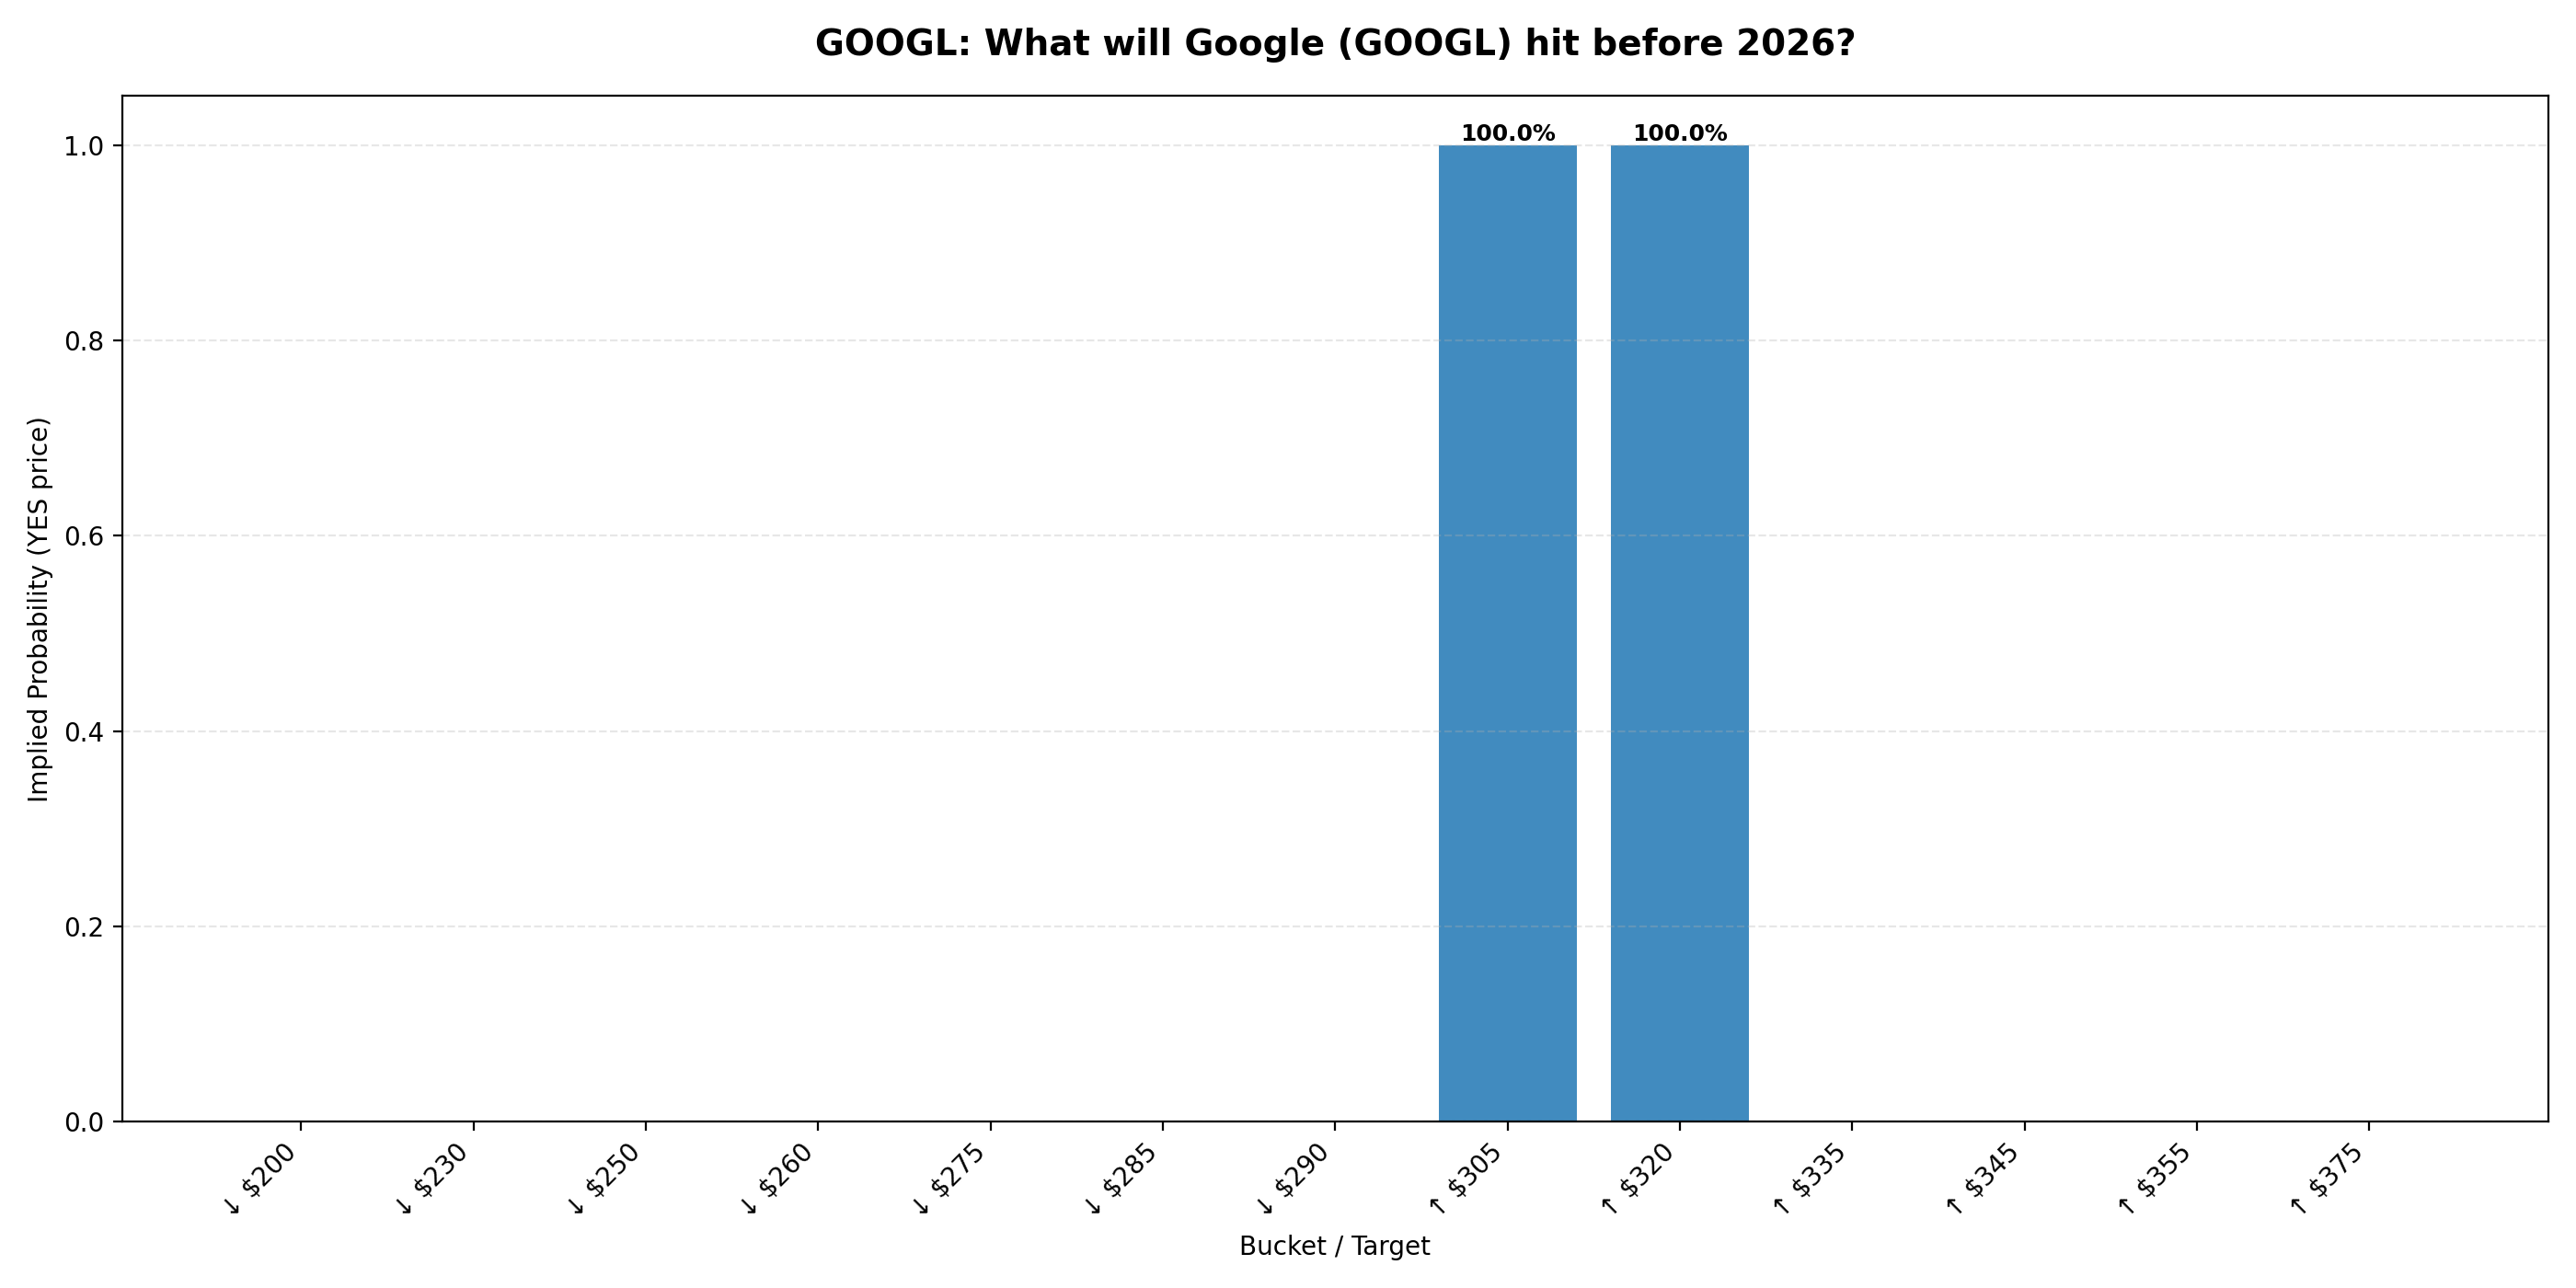

Data behind this chart, as committed beside it:
ticker, event_id, event_slug, event_title, event_endDate, event_startDate, market_id, market_slug, target, prob_yes, sort_key, volume, liquidity, lastTradePrice, bestBid, bestAsk
GOOGL, 86623, what-will-googl-hit-before-2026, What will Google (GOOGL) hit before 2026…, 2025-12-31T23:59:59Z, 2025-11-21T16:08:39.485335Z, 694414, will-googl-hit-200-before-2026-889, ↓ $200, 0.0, 200.0, 14159, , 1, , 0.001
GOOGL, 86623, what-will-googl-hit-before-2026, What will Google (GOOGL) hit before 2026…, 2025-12-31T23:59:59Z, 2025-11-21T16:08:39.485335Z, 694413, will-googl-hit-230-before-2026-266, ↓ $230, 0.0, 230.0, 31954, , 1, , 0.001
GOOGL, 86623, what-will-googl-hit-before-2026, What will Google (GOOGL) hit before 2026…, 2025-12-31T23:59:59Z, 2025-11-21T16:08:39.485335Z, 694412, will-googl-hit-250-before-2026-935, ↓ $250, 0.0, 250.0, 15140, , 1, , 0.001
GOOGL, 86623, what-will-googl-hit-before-2026, What will Google (GOOGL) hit before 2026…, 2025-12-31T23:59:59Z, 2025-11-21T16:08:39.485335Z, 694411, will-googl-hit-260-before-2026-118, ↓ $260, 0.0, 260.0, 12431, , 1, , 0.001
GOOGL, 86623, what-will-googl-hit-before-2026, What will Google (GOOGL) hit before 2026…, 2025-12-31T23:59:59Z, 2025-11-21T16:08:39.485335Z, 694410, will-googl-hit-275-before-2026-375, ↓ $275, 0.0, 275.0, 32996, , 1, , 0.001
GOOGL, 86623, what-will-googl-hit-before-2026, What will Google (GOOGL) hit before 2026…, 2025-12-31T23:59:59Z, 2025-11-21T16:08:39.485335Z, 694409, will-googl-hit-285-before-2026-841, ↓ $285, 0.0, 285.0, 14398, , 1, , 0.001
GOOGL, 86623, what-will-googl-hit-before-2026, What will Google (GOOGL) hit before 2026…, 2025-12-31T23:59:59Z, 2025-11-21T16:08:39.485335Z, 694408, will-googl-hit-290-before-2026-575, ↓ $290, 0.0, 290.0, 56481, , 1, , 0.001
GOOGL, 86623, what-will-googl-hit-before-2026, What will Google (GOOGL) hit before 2026…, 2025-12-31T23:59:59Z, 2025-11-21T16:08:39.485335Z, 694406, will-googl-hit-305-before-2026, ↑ $305, 1.0, 305.0, 6703, , 1, 0.999, 1.0
GOOGL, 86623, what-will-googl-hit-before-2026, What will Google (GOOGL) hit before 2026…, 2025-12-31T23:59:59Z, 2025-11-21T16:08:39.485335Z, 694405, will-googl-hit-320-before-2026, ↑ $320, 1.0, 320.0, 16264, , 1, 0.999, 1.0
GOOGL, 86623, what-will-googl-hit-before-2026, What will Google (GOOGL) hit before 2026…, 2025-12-31T23:59:59Z, 2025-11-21T16:08:39.485335Z, 694404, will-googl-hit-335-before-2026, ↑ $335, 0.0, 335.0, 82782, , 1, , 0.001
GOOGL, 86623, what-will-googl-hit-before-2026, What will Google (GOOGL) hit before 2026…, 2025-12-31T23:59:59Z, 2025-11-21T16:08:39.485335Z, 694403, will-googl-hit-345-before-2026, ↑ $345, 0.0, 345.0, 38132, , 1, , 0.001
GOOGL, 86623, what-will-googl-hit-before-2026, What will Google (GOOGL) hit before 2026…, 2025-12-31T23:59:59Z, 2025-11-21T16:08:39.485335Z, 694402, will-googl-hit-355-before-2026, ↑ $355, 0.0, 355.0, 54111, , 1, , 0.001
GOOGL, 86623, what-will-googl-hit-before-2026, What will Google (GOOGL) hit before 2026…, 2025-12-31T23:59:59Z, 2025-11-21T16:08:39.485335Z, 694401, will-googl-hit-375-before-2026, ↑ $375, 0.0, 375.0, 92831, , 1, , 0.001
